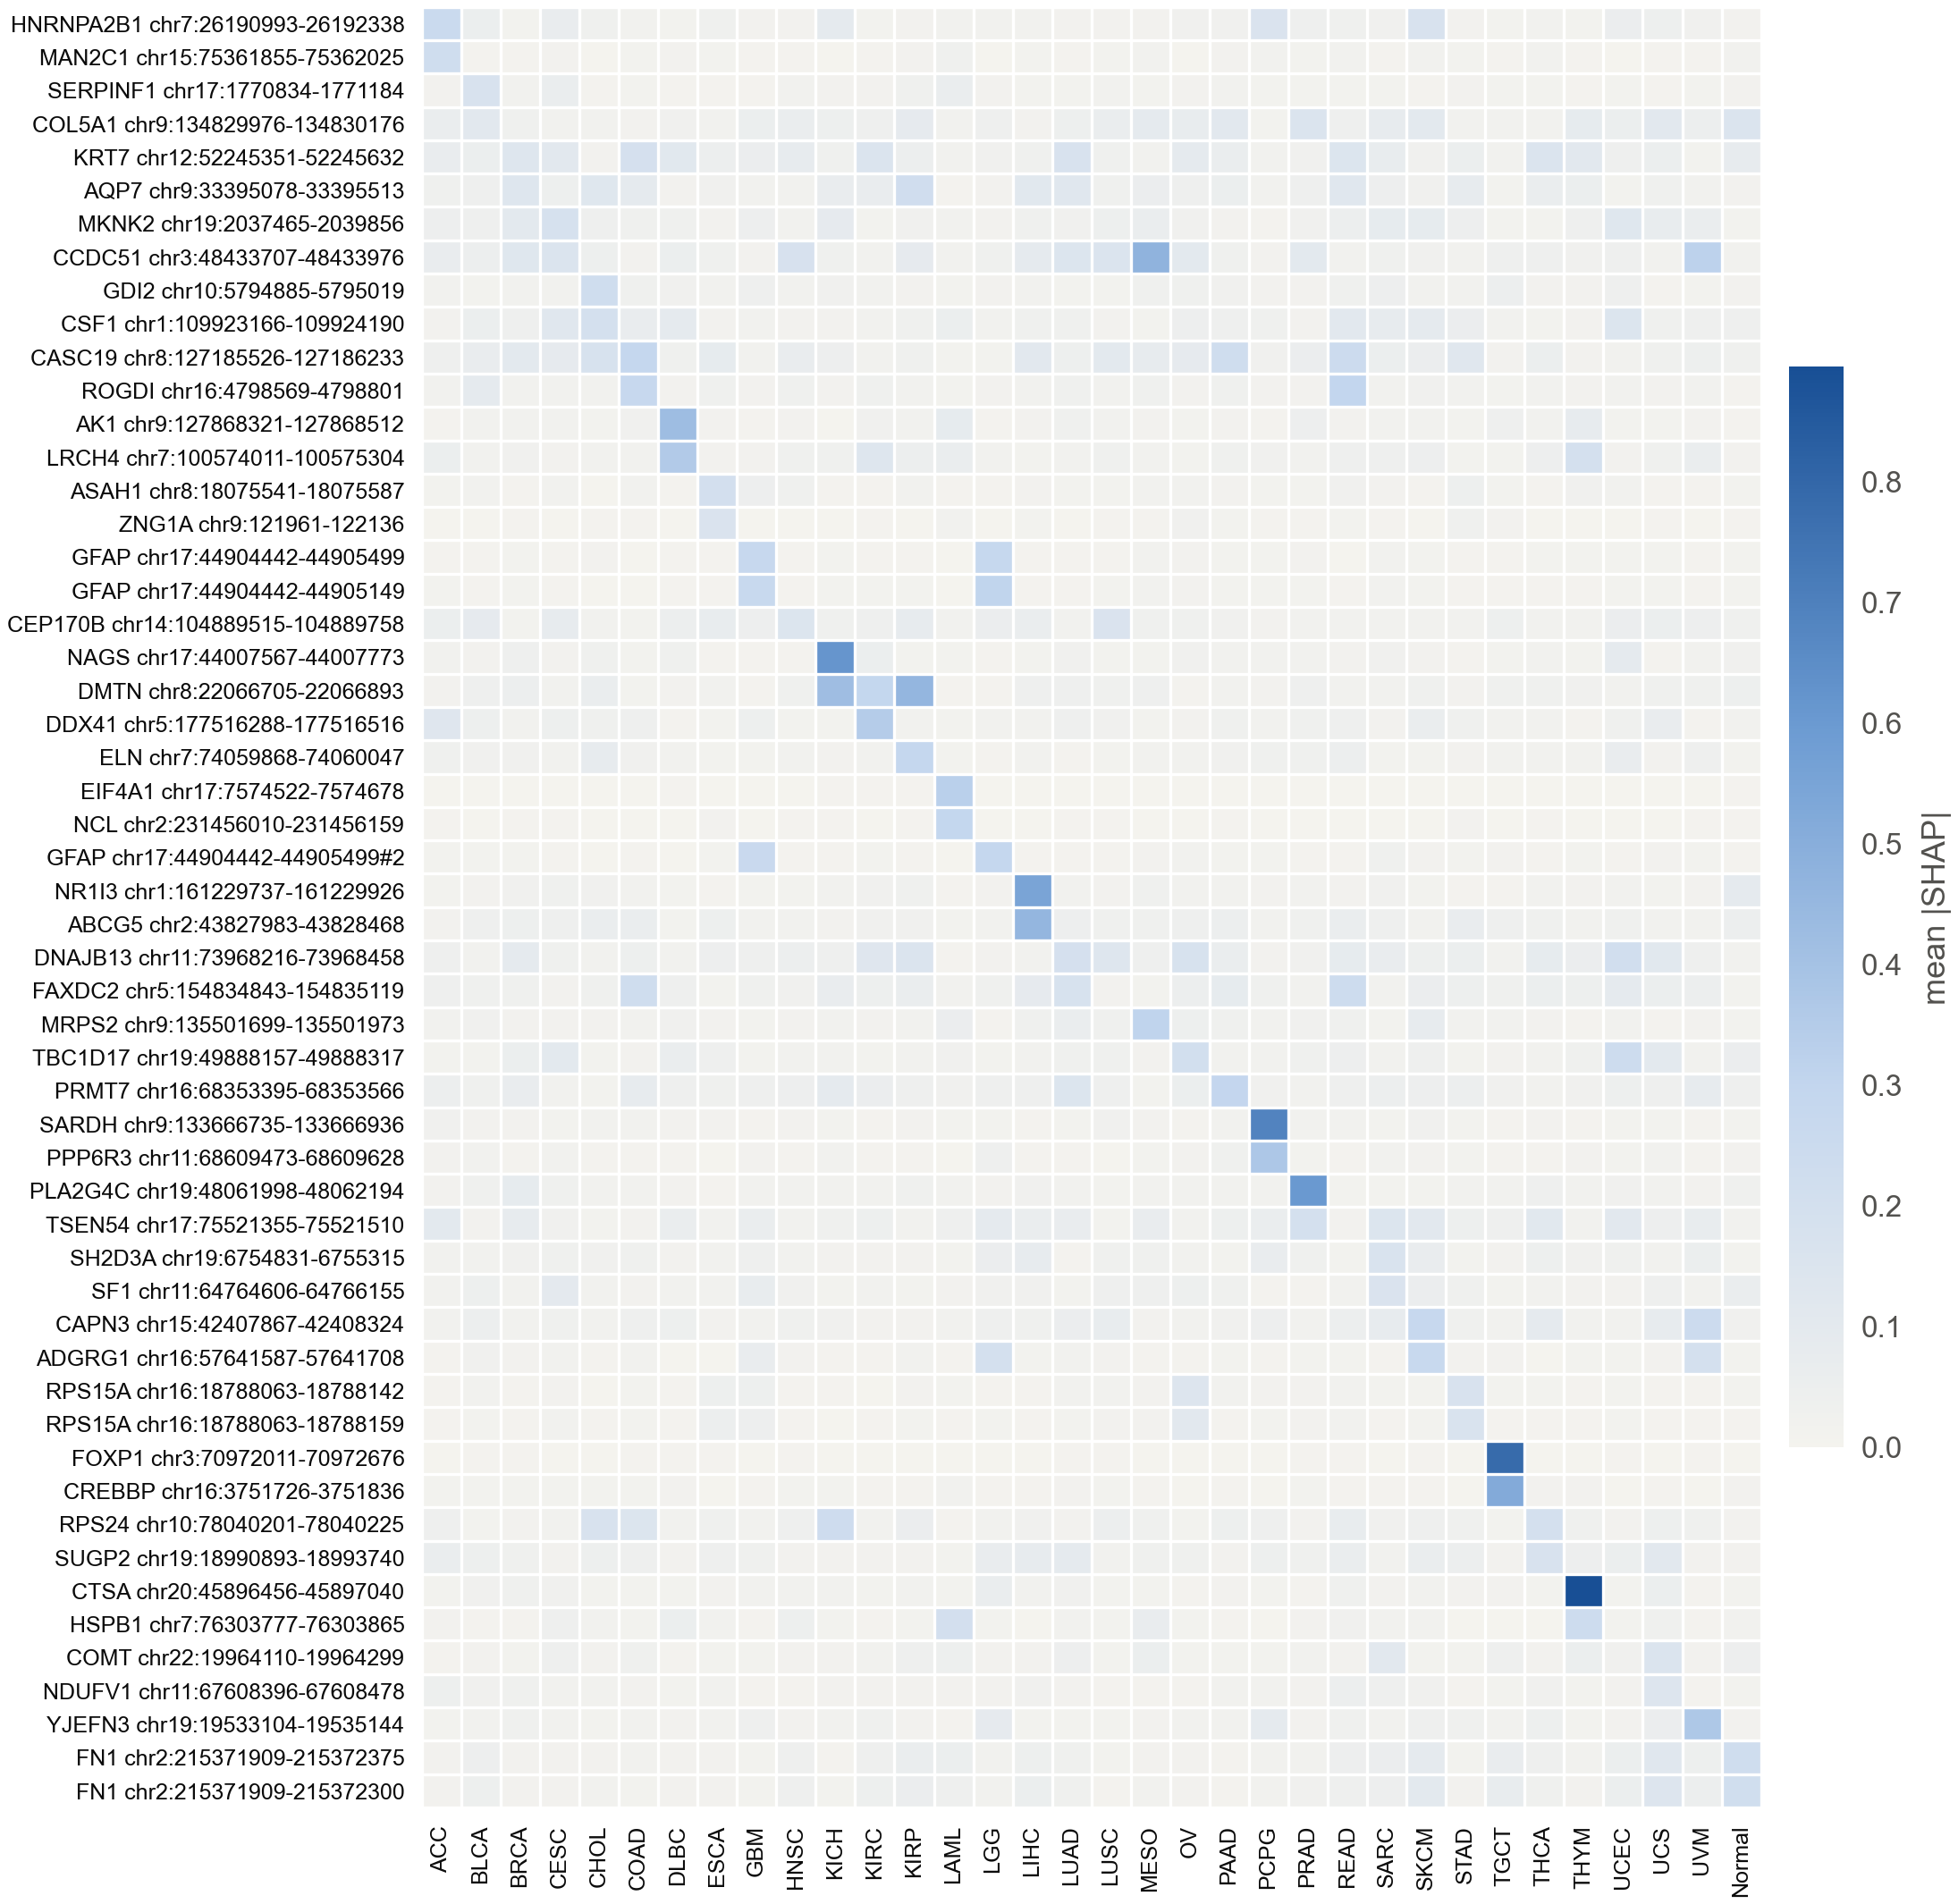

The table this chart was drawn from, first rows:
row, ACC, BLCA, BRCA, CESC, CHOL, COAD, DLBC, ESCA, GBM, HNSC, KICH, KIRC, KIRP, LAML, LGG, LIHC, LUAD, LUSC, MESO, OV, PAAD, PCPG, PRAD
HNRNPA2B1 chr7:26190993-26192338, 0.2531, 0.05242, 0.007387, 0.06832, 0.02741, 0.02084, 0.009483, 0.02626, 0.0125, 0.01062, 0.09436, 0.01046, 0.01118, 0.01919, 0.01762, 0.01431, 0.01164, 0.01184, 0.01245, 0.02347, 0.02334, 0.1549, 0.03689
MAN2C1 chr15:75361855-75362025, 0.2227, 0.005056, 0.005603, 0.01049, 0.002322, 0.007457, 0.01355, 0.007652, 0.003945, 0.004078, 0.003183, 0.004612, 0.01138, 0.02678, 0.003342, 0.008449, 0.004936, 0.00714, 0.0184, 0.00212, 0.01289, 0.0183, 0.008943
SERPINF1 chr17:1770834-1771184, 0.01202, 0.1662, 0.01904, 0.05931, 0.00507, 0.009659, 0.004148, 0.00517, 0.006273, 0.01632, 0.01134, 0.01309, 0.02454, 0.05824, 0.01119, 0.00926, 0.008877, 0.01503, 0.008745, 0.01095, 0.01849, 0.008795, 0.007937
COL5A1 chr9:134829976-134830176, 0.06228, 0.1053, 0.02862, 0.02035, 0.02053, 0.011, 0.02356, 0.01858, 0.05007, 0.05717, 0.03929, 0.03808, 0.08722, 0.017, 0.03586, 0.01244, 0.0403, 0.06045, 0.09306, 0.07233, 0.1117, 0.01016, 0.1536
KRT7 chr12:52245351-52245632, 0.06693, 0.05041, 0.1344, 0.1089, 0.01184, 0.186, 0.112, 0.04738, 0.05278, 0.07913, 0.02806, 0.151, 0.04786, 0.01425, 0.02421, 0.02961, 0.1687, 0.02583, 0.01692, 0.09069, 0.05717, 0.01756, 0.02296
AQP7 chr9:33395078-33395513, 0.02757, 0.03547, 0.1342, 0.04023, 0.1246, 0.0882, 0.01167, 0.02311, 0.01473, 0.01827, 0.06639, 0.06579, 0.2174, 0.005295, 0.01145, 0.1139, 0.1216, 0.0297, 0.05285, 0.0373, 0.05093, 0.0193, 0.03223
MKNK2 chr19:2037465-2039856, 0.04335, 0.03844, 0.102, 0.1823, 0.03462, 0.02771, 0.02595, 0.01101, 0.04454, 0.01588, 0.08606, 0.01047, 0.02388, 0.01793, 0.01077, 0.02949, 0.02152, 0.04125, 0.06037, 0.02391, 0.01363, 0.006719, 0.02321
CCDC51 chr3:48433707-48433976, 0.06471, 0.04648, 0.1233, 0.1475, 0.03952, 0.01307, 0.05194, 0.02621, 0.01215, 0.1756, 0.02488, 0.01972, 0.08447, 0.01621, 0.02469, 0.09166, 0.1435, 0.1531, 0.471, 0.1009, 0.0294, 0.01383, 0.1028
GDI2 chr10:5794885-5795019, 0.01939, 0.009548, 0.0179, 0.0169, 0.2232, 0.03102, 0.0224, 0.018, 0.03246, 0.01541, 0.02371, 0.01472, 0.01381, 0.008992, 0.01288, 0.01906, 0.008125, 0.0102, 0.03068, 0.02463, 0.0224, 0.01186, 0.01092
CSF1 chr1:109923166-109924190, 0.01373, 0.05187, 0.03462, 0.1194, 0.1935, 0.0633, 0.09082, 0.01116, 0.0149, 0.01295, 0.01276, 0.01708, 0.02564, 0.05095, 0.01711, 0.02742, 0.02727, 0.01126, 0.009356, 0.04417, 0.03821, 0.02948, 0.012
CASC19 chr8:127185526-127186233, 0.03587, 0.06872, 0.1021, 0.08615, 0.1714, 0.2825, 0.02519, 0.08135, 0.01867, 0.06506, 0.0437, 0.01791, 0.02486, 0.009208, 0.008958, 0.105, 0.04122, 0.1036, 0.07774, 0.08413, 0.2218, 0.02121, 0.05329
ROGDI chr16:4798569-4798801, 0.014, 0.09281, 0.01531, 0.01611, 0.01578, 0.2757, 0.01228, 0.02528, 0.01186, 0.02694, 0.01302, 0.02932, 0.01895, 0.01022, 0.01156, 0.02028, 0.0306, 0.01818, 0.03, 0.01295, 0.02577, 0.01265, 0.01263
AK1 chr9:127868321-127868512, 0.006148, 0.01402, 0.01454, 0.01475, 0.007935, 0.02198, 0.4263, 0.01309, 0.005562, 0.01208, 0.002743, 0.02283, 0.01409, 0.08196, 0.006837, 0.0118, 0.03079, 0.01416, 0.01299, 0.007892, 0.01069, 0.003682, 0.04293
LRCH4 chr7:100574011-100575304, 0.05178, 0.01572, 0.02174, 0.01315, 0.01838, 0.0177, 0.3549, 0.01332, 0.0117, 0.03095, 0.02488, 0.1359, 0.04706, 0.05863, 0.01491, 0.007477, 0.01593, 0.0278, 0.01597, 0.009005, 0.0249, 0.02163, 0.01871
ASAH1 chr8:18075541-18075587, 0.008584, 0.01801, 0.003987, 0.01479, 0.003152, 0.01766, 0.003862, 0.1972, 0.04473, 0.02537, 0.004472, 0.004212, 0.01744, 0.004912, 0.005352, 0.01213, 0.0099, 0.008087, 0.01693, 0.01452, 0.0139, 0.007001, 0.008333
ZNG1A chr9:121961-122136, 0.00287, 0.00347, 0.003603, 0.002234, 0.006592, 0.00353, 0.002362, 0.1558, 0.002642, 0.002339, 0.003117, 0.004689, 0.002538, 0.02061, 0.002643, 0.007375, 0.003284, 0.006705, 0.00621, 0.02166, 0.007026, 0.003829, 0.003969
GFAP chr17:44904442-44905499, 0.006582, 0.004829, 0.008052, 0.00562, 0.01069, 0.003273, 0.003987, 0.004282, 0.274, 0.003995, 0.008432, 0.006012, 0.005689, 0.002342, 0.2786, 0.005089, 0.005423, 0.006939, 0.01646, 0.01379, 0.007558, 0.008317, 0.01144
GFAP chr17:44904442-44905149, 0.007986, 0.003587, 0.008057, 0.004359, 0.003372, 0.00275, 0.004343, 0.004519, 0.2648, 0.003691, 0.007193, 0.01029, 0.007208, 0.001841, 0.3025, 0.005911, 0.006307, 0.007502, 0.01639, 0.01296, 0.008658, 0.007957, 0.008804
CEP170B chr14:104889515-104889758, 0.04978, 0.0865, 0.008657, 0.0788, 0.01465, 0.007367, 0.04684, 0.07312, 0.0431, 0.146, 0.0292, 0.03837, 0.07785, 0.01439, 0.0547, 0.06157, 0.01607, 0.1574, 0.02846, 0.03087, 0.02344, 0.01182, 0.01529
NAGS chr17:44007567-44007773, 0.01563, 0.01082, 0.03561, 0.01172, 0.02623, 0.008043, 0.02817, 0.004024, 0.005131, 0.003701, 0.6163, 0.04943, 0.008967, 0.008715, 0.004342, 0.007008, 0.02194, 0.007269, 0.01047, 0.02203, 0.01897, 0.01566, 0.01536
DMTN chr8:22066705-22066893, 0.01377, 0.03252, 0.04635, 0.0144, 0.05809, 0.008993, 0.0107, 0.01568, 0.004976, 0.02455, 0.4204, 0.2888, 0.4559, 0.004443, 0.005579, 0.03653, 0.03447, 0.02789, 0.03371, 0.006907, 0.01399, 0.0113, 0.03614
DDX41 chr5:177516288-177516516, 0.128, 0.03919, 0.01831, 0.03974, 0.02502, 0.03633, 0.005273, 0.007621, 0.03898, 0.009876, 0.009737, 0.3448, 0.01876, 0.01006, 0.01437, 0.01609, 0.03554, 0.02232, 0.007774, 0.01188, 0.03012, 0.0184, 0.02831
ELN chr7:74059868-74060047, 0.02769, 0.02413, 0.02144, 0.01679, 0.07909, 0.02239, 0.01891, 0.008207, 0.009038, 0.01866, 0.01382, 0.01756, 0.2841, 0.009032, 0.006591, 0.01732, 0.005426, 0.008933, 0.01927, 0.01425, 0.02434, 0.03102, 0.03022
EIF4A1 chr17:7574522-7574678, 0.002952, 0.001305, 0.003157, 0.002251, 0.001756, 0.001288, 0.003649, 0.002973, 0.00105, 0.003381, 0.006159, 0.003959, 0.003592, 0.3263, 0.00129, 0.003434, 0.001736, 0.001765, 0.001833, 0.002699, 0.001256, 0.001216, 0.0009055
NCL chr2:231456010-231456159, 0.004257, 0.00277, 0.003686, 0.004954, 0.002843, 0.002858, 0.002881, 0.01183, 0.001968, 0.006348, 0.003719, 0.003214, 0.005077, 0.2894, 0.0009931, 0.003175, 0.00481, 0.003957, 0.002428, 0.003218, 0.005323, 0.001065, 0.002509
GFAP chr17:44904442-44905499#2, 0.00859, 0.007249, 0.009462, 0.005168, 0.003248, 0.004157, 0.003008, 0.008151, 0.2619, 0.003931, 0.004541, 0.008898, 0.006161, 0.002153, 0.2844, 0.005622, 0.006975, 0.006324, 0.01083, 0.01519, 0.008201, 0.009316, 0.00695
NR1I3 chr1:161229737-161229926, 0.0103, 0.01155, 0.02186, 0.02838, 0.02256, 0.01687, 0.008233, 0.006826, 0.01027, 0.009915, 0.01444, 0.02282, 0.0291, 0.006684, 0.0122, 0.546, 0.01727, 0.01193, 0.02512, 0.01452, 0.02032, 0.01328, 0.01846
ABCG5 chr2:43827983-43828468, 0.01299, 0.03586, 0.04063, 0.03804, 0.06213, 0.0588, 0.007284, 0.03925, 0.01514, 0.01758, 0.01099, 0.0231, 0.02426, 0.00707, 0.01573, 0.4572, 0.04307, 0.02956, 0.02988, 0.0327, 0.04563, 0.0153, 0.02873
DNAJB13 chr11:73968216-73968458, 0.03265, 0.01519, 0.0917, 0.02905, 0.0182, 0.0393, 0.0207, 0.04465, 0.03266, 0.04761, 0.03265, 0.1284, 0.1482, 0.006588, 0.01385, 0.01546, 0.1855, 0.1347, 0.03775, 0.1735, 0.05871, 0.01292, 0.02126
FAXDC2 chr5:154834843-154835119, 0.03718, 0.03053, 0.02942, 0.01062, 0.02719, 0.2244, 0.03167, 0.0104, 0.03041, 0.02107, 0.06385, 0.03931, 0.06209, 0.01897, 0.03035, 0.08531, 0.1728, 0.01056, 0.007746, 0.04594, 0.08085, 0.03142, 0.01848
MRPS2 chr9:135501699-135501973, 0.01439, 0.02295, 0.0113, 0.01332, 0.01181, 0.02079, 0.0222, 0.01357, 0.00957, 0.01252, 0.0196, 0.01101, 0.0177, 0.05333, 0.004611, 0.02523, 0.06165, 0.03123, 0.3047, 0.04026, 0.02526, 0.01618, 0.02111
TBC1D17 chr19:49888157-49888317, 0.00861, 0.00758, 0.04912, 0.1014, 0.00795, 0.01273, 0.05646, 0.03648, 0.009058, 0.01489, 0.01884, 0.008085, 0.0169, 0.02298, 0.009419, 0.01611, 0.02583, 0.03075, 0.01311, 0.2031, 0.016, 0.01617, 0.02662
PRMT7 chr16:68353395-68353566, 0.04773, 0.02492, 0.06381, 0.01934, 0.008794, 0.07416, 0.03528, 0.02696, 0.03684, 0.04327, 0.09029, 0.0547, 0.03275, 0.02327, 0.03816, 0.03601, 0.1455, 0.03762, 0.008059, 0.04911, 0.2909, 0.02257, 0.01893
SARDH chr9:133666735-133666936, 0.02225, 0.0113, 0.01157, 0.008465, 0.02012, 0.01495, 0.01169, 0.01198, 0.004906, 0.01112, 0.009846, 0.006587, 0.01174, 0.007798, 0.00865, 0.005033, 0.009446, 0.02287, 0.01317, 0.00359, 0.01487, 0.6858, 0.01494
PPP6R3 chr11:68609473-68609628, 0.01097, 0.01668, 0.004436, 0.01567, 0.004665, 0.005848, 0.005261, 0.003124, 0.01176, 0.005674, 0.01604, 0.005012, 0.004305, 0.003037, 0.03299, 0.003859, 0.004551, 0.003413, 0.008969, 0.0111, 0.0284, 0.3739, 0.007154
PLA2G4C chr19:48061998-48062194, 0.01379, 0.02558, 0.08291, 0.02542, 0.01794, 0.01613, 0.01317, 0.005737, 0.01468, 0.01831, 0.01526, 0.01914, 0.0259, 0.01629, 0.01256, 0.02153, 0.01891, 0.009693, 0.01537, 0.01629, 0.01824, 0.01769, 0.6048
TSEN54 chr17:75521355-75521510, 0.1027, 0.01349, 0.0804, 0.02209, 0.008214, 0.01386, 0.06131, 0.01785, 0.06236, 0.0146, 0.02499, 0.03959, 0.01761, 0.03718, 0.08771, 0.05807, 0.06861, 0.01032, 0.06706, 0.01658, 0.0391, 0.0606, 0.1929
SH2D3A chr19:6754831-6755315, 0.01762, 0.01486, 0.02445, 0.02752, 0.02245, 0.03037, 0.01386, 0.01602, 0.03215, 0.01834, 0.01262, 0.01339, 0.01155, 0.007201, 0.05338, 0.07554, 0.005892, 0.0271, 0.02744, 0.01906, 0.007271, 0.06429, 0.02515
SF1 chr11:64764606-64766155, 0.01862, 0.03998, 0.01408, 0.09558, 0.0179, 0.01168, 0.01496, 0.01517, 0.07132, 0.02204, 0.00955, 0.0183, 0.007755, 0.01062, 0.02389, 0.02212, 0.008907, 0.03259, 0.03192, 0.04032, 0.02645, 0.006342, 0.006395
CAPN3 chr15:42407867-42408324, 0.01979, 0.04604, 0.01975, 0.02792, 0.01691, 0.03369, 0.03902, 0.01335, 0.01497, 0.02912, 0.02358, 0.01263, 0.01316, 0.01822, 0.03312, 0.02682, 0.05529, 0.07296, 0.01374, 0.0204, 0.02303, 0.04411, 0.01675
ADGRG1 chr16:57641587-57641708, 0.005504, 0.02429, 0.01089, 0.01441, 0.004542, 0.0181, 0.002615, 0.002707, 0.0632, 0.01168, 0.003751, 0.006718, 0.0144, 0.004655, 0.1897, 0.007217, 0.01564, 0.01283, 0.006944, 0.006259, 0.008086, 0.004847, 0.008222
RPS15A chr16:18788063-18788142, 0.005779, 0.01961, 0.004791, 0.01315, 0.003247, 0.00745, 0.006044, 0.03946, 0.04109, 0.005631, 0.00355, 0.003368, 0.01081, 0.007647, 0.003676, 0.004745, 0.01407, 0.01708, 0.01365, 0.1375, 0.01593, 0.01186, 0.01319
RPS15A chr16:18788063-18788159, 0.005432, 0.007363, 0.005226, 0.01712, 0.005609, 0.008567, 0.006248, 0.04631, 0.04285, 0.004579, 0.003036, 0.004864, 0.008971, 0.004681, 0.00744, 0.003531, 0.007626, 0.01138, 0.01231, 0.1073, 0.006016, 0.007208, 0.0114
FOXP1 chr3:70972011-70972676, 0.001436, 0.005827, 0.006223, 0.002962, 0.001695, 0.003657, 0.005617, 0.003563, 0.001528, 0.006917, 0.002002, 0.0007036, 0.001714, 0.00101, 0.001646, 0.00345, 0.003986, 0.005387, 0.002165, 0.00253, 0.001537, 0.001581, 0.004172
CREBBP chr16:3751726-3751836, 0.00713, 0.008758, 0.008775, 0.009796, 0.01003, 0.009663, 0.01356, 0.003009, 0.00415, 0.007639, 0.009473, 0.004587, 0.006228, 0.01886, 0.003783, 0.004355, 0.01113, 0.007787, 0.006671, 0.002612, 0.004223, 0.002905, 0.007328
RPS24 chr10:78040201-78040225, 0.03291, 0.009875, 0.01297, 0.01789, 0.1651, 0.1402, 0.01952, 0.02773, 0.01748, 0.03172, 0.2288, 0.02071, 0.05456, 0.00617, 0.01737, 0.02324, 0.01076, 0.04587, 0.02478, 0.009999, 0.04039, 0.03465, 0.01174
SUGP2 chr19:18990893-18993740, 0.05864, 0.0413, 0.02976, 0.01238, 0.04133, 0.03445, 0.01346, 0.03399, 0.02716, 0.01345, 0.01346, 0.01173, 0.01192, 0.007078, 0.06695, 0.07679, 0.0904, 0.01782, 0.02848, 0.02789, 0.01273, 0.04028, 0.02927
CTSA chr20:45896456-45897040, 0.008765, 0.02285, 0.0265, 0.02314, 0.009334, 0.007166, 0.009799, 0.01069, 0.01632, 0.01654, 0.01436, 0.009982, 0.0203, 0.01027, 0.05921, 0.01931, 0.02394, 0.009707, 0.007124, 0.006537, 0.01073, 0.01026, 0.00636
HSPB1 chr7:76303777-76303865, 0.0107, 0.005338, 0.004445, 0.03565, 0.01452, 0.008836, 0.0506, 0.01664, 0.005107, 0.03986, 0.007846, 0.006915, 0.009159, 0.2002, 0.008858, 0.002886, 0.01751, 0.008696, 0.06584, 0.007794, 0.005606, 0.002865, 0.01076
COMT chr22:19964110-19964299, 0.006092, 0.0127, 0.01029, 0.03207, 0.01128, 0.02874, 0.005524, 0.008433, 0.009465, 0.01118, 0.01313, 0.02022, 0.03725, 0.0391, 0.01057, 0.01181, 0.04392, 0.007586, 0.05154, 0.009696, 0.008409, 0.007848, 0.01632
NDUFV1 chr11:67608396-67608478, 0.04138, 0.02221, 0.03041, 0.01905, 0.01981, 0.01378, 0.009938, 0.01672, 0.004704, 0.006373, 0.01165, 0.01277, 0.01208, 0.01215, 0.01293, 0.02299, 0.01093, 0.005794, 0.005745, 0.006055, 0.01913, 0.02073, 0.01133
YJEFN3 chr19:19533104-19535144, 0.009889, 0.01436, 0.02816, 0.01534, 0.00916, 0.01598, 0.01085, 0.01458, 0.03806, 0.01278, 0.01984, 0.02817, 0.01278, 0.005549, 0.08427, 0.008457, 0.008232, 0.009199, 0.01136, 0.01784, 0.01489, 0.08949, 0.01297
FN1 chr2:215371909-215372375, 0.01344, 0.04537, 0.01058, 0.01084, 0.01203, 0.01502, 0.01226, 0.01069, 0.009173, 0.03829, 0.00683, 0.03242, 0.06155, 0.04917, 0.01822, 0.04189, 0.02684, 0.008586, 0.01243, 0.01397, 0.006347, 0.01746, 0.0173
FN1 chr2:215371909-215372300, 0.01237, 0.04037, 0.01388, 0.0107, 0.0185, 0.009615, 0.01116, 0.01158, 0.00875, 0.03498, 0.00849, 0.04112, 0.05415, 0.03274, 0.0175, 0.04972, 0.02823, 0.006646, 0.01681, 0.01228, 0.006768, 0.01551, 0.02211
